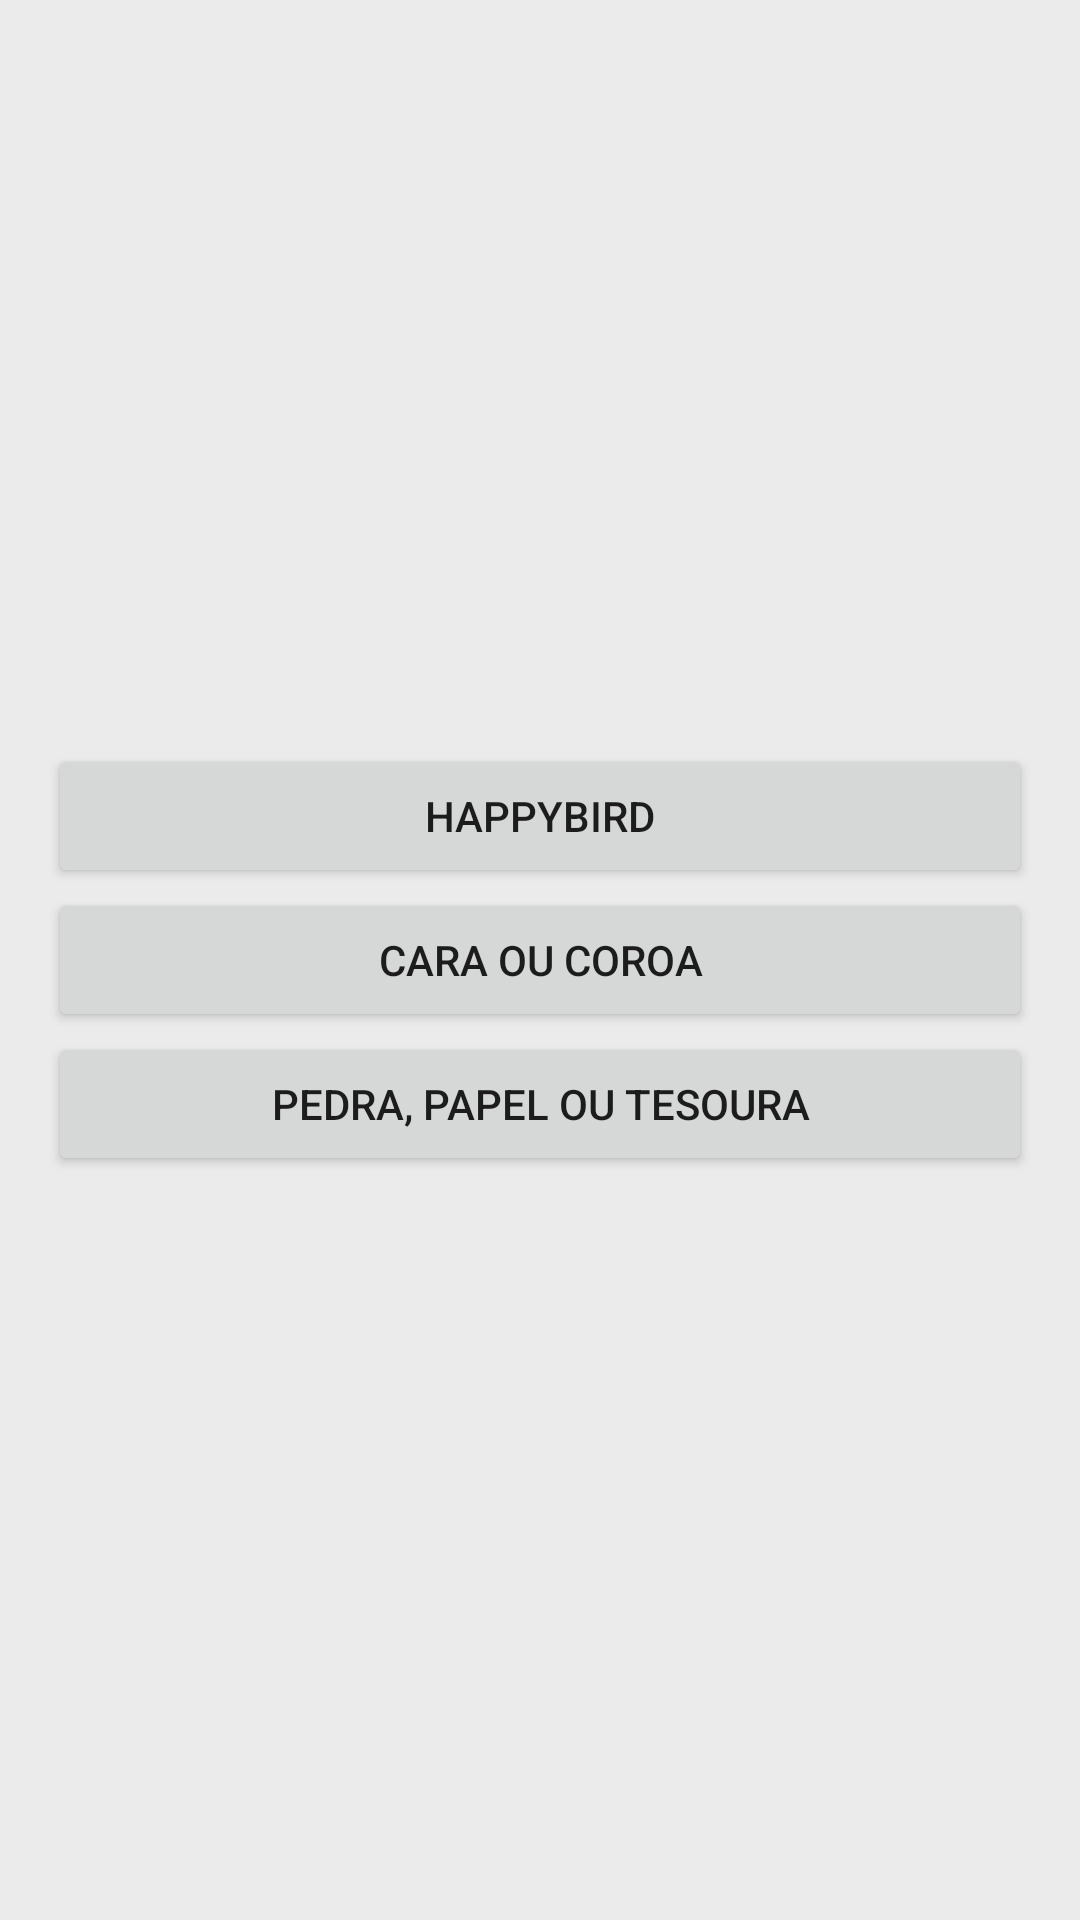

Reconstruct the res/layout file that produces this screen, plus the resources it refers to.
<!-- AndroidManifest.xml: application theme AppTheme -->
<!-- res/layout/fragment_jogos.xml -->
<?xml version="1.0" encoding="utf-8"?>
<LinearLayout xmlns:android="http://schemas.android.com/apk/res/android"
    xmlns:tools="http://schemas.android.com/tools"
    android:layout_width="match_parent"
    android:layout_height="match_parent"
    android:gravity="center"
    android:orientation="vertical"
    android:paddingLeft="16dp"
    android:paddingRight="16dp"
    tools:context=".fragment.JogosFragment" >

    <Button
        android:id="@+id/FlappyBird"
        android:layout_width="match_parent"
        android:layout_height="wrap_content"
        android:text="HappyBird" />

    <Button
        android:id="@+id/CaraouCoroa"
        android:layout_width="match_parent"
        android:layout_height="wrap_content"
        android:text="Cara ou Coroa" />

    <Button
        android:id="@+id/pedrapapeltesoura"
        android:layout_width="match_parent"
        android:layout_height="wrap_content"
        android:text="PEDRA, PAPEL OU TESOURA" />


</LinearLayout>
<!-- resources referenced by this layout -->
<resources>
  <style name="AppTheme" parent="Theme.AppCompat.Light.NoActionBar">
          
          <item name="colorPrimary">@color/colorPrimary</item>
          <item name="colorPrimaryDark">@color/colorPrimaryDark</item>
          <item name="colorAccent">@color/colorAccent</item>
          <item name="android:colorBackground">@color/cinza_medio</item>
  
      </style>
  <color name="colorPrimary">#0242A1</color>
  <color name="colorPrimaryDark">#000000</color>
  <color name="colorAccent">#DF1616</color>
  <color name="cinza_medio">#ebebeb</color>
</resources>
